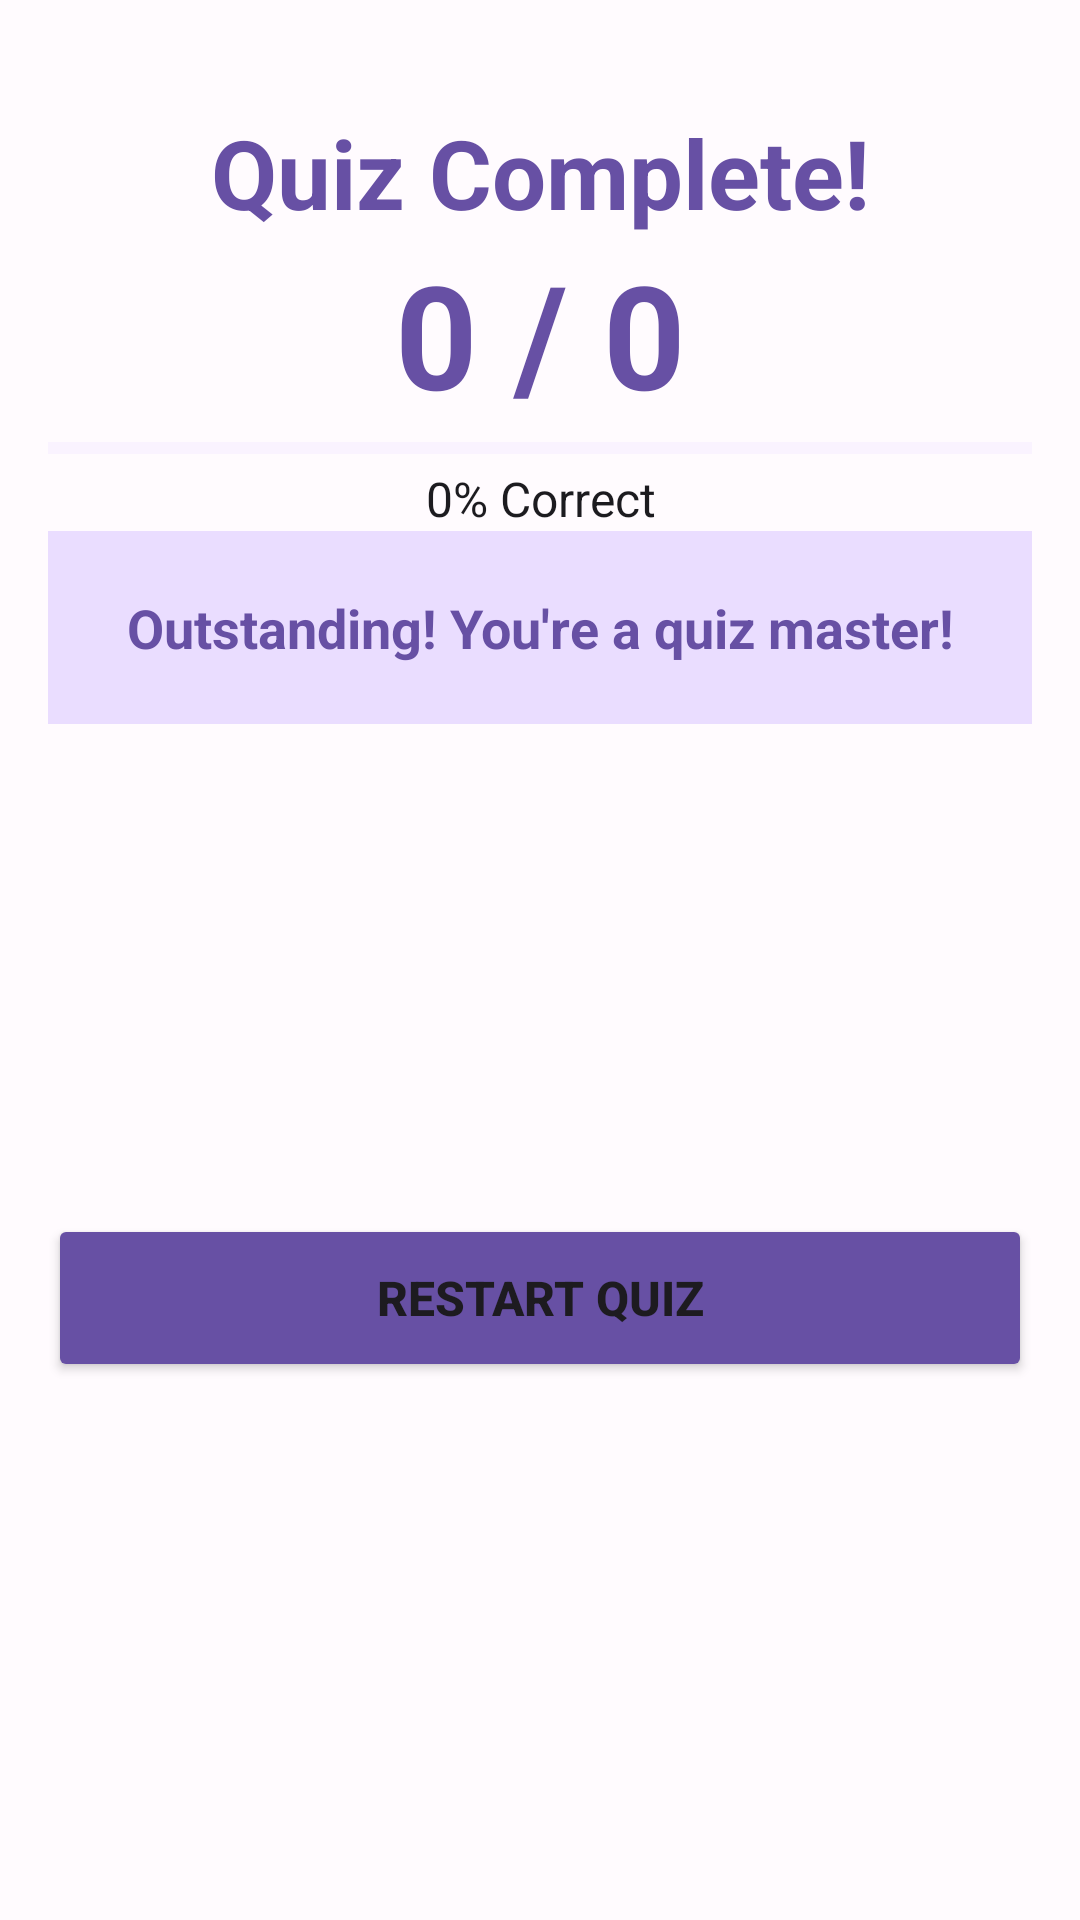

Here is an Android app screen rendered from its layout file. Give the layout XML and the strings, colors and styles it references.
<!-- AndroidManifest.xml: application theme Theme.MyQuizApp -->
<!-- res/layout/fragment_results.xml -->
<?xml version="1.0" encoding="utf-8"?>
<androidx.core.widget.NestedScrollView xmlns:android="http://schemas.android.com/apk/res/android"
    xmlns:app="http://schemas.android.com/apk/res-auto"
    xmlns:tools="http://schemas.android.com/tools"
    android:layout_width="match_parent"
    android:layout_height="match_parent"
    android:background="@color/quiz_background"
    android:fillViewport="true"
    tools:context=".ui.screens.ResultsFragment">

    <androidx.constraintlayout.widget.ConstraintLayout
        android:layout_width="match_parent"
        android:layout_height="wrap_content"
        android:padding="16dp"
        android:paddingTop="40dp">

        <TextView
            android:id="@+id/completeText"
            android:layout_width="wrap_content"
            android:layout_height="wrap_content"
            android:layout_marginBottom="32dp"
            android:paddingTop="20dp"
            android:text="Quiz Complete!"
            android:textColor="@color/quiz_primary"
            android:textSize="32sp"
            android:textStyle="bold"
            app:layout_constraintEnd_toEndOf="parent"
            app:layout_constraintStart_toStartOf="parent"
            app:layout_constraintTop_toTopOf="parent" />

        <TextView
            android:id="@+id/scoreText"
            android:layout_width="wrap_content"
            android:layout_height="wrap_content"
            android:layout_marginBottom="16dp"
            android:text="0 / 0"
            android:textColor="@color/quiz_primary"
            android:textSize="48sp"
            android:textStyle="bold"
            android:gravity="center"
            app:layout_constraintEnd_toEndOf="parent"
            app:layout_constraintStart_toStartOf="parent"
            app:layout_constraintTop_toBottomOf="@+id/completeText" />

        <ProgressBar
            android:id="@+id/scoreProgressBar"
            style="?android:attr/progressBarStyleHorizontal"
            android:layout_width="0dp"
            android:layout_height="12dp"
            android:layout_marginBottom="16dp"
            android:progressTint="@color/quiz_primary"
            android:progressBackgroundTint="@color/quiz_primary_container"
            tools:progress="75"
            app:layout_constraintEnd_toEndOf="parent"
            app:layout_constraintStart_toStartOf="parent"
            app:layout_constraintTop_toBottomOf="@+id/scoreText" />

        <TextView
            android:id="@+id/percentageText"
            android:layout_width="wrap_content"
            android:layout_height="wrap_content"
            android:layout_marginBottom="24dp"
            android:text="0% Correct"
            android:textColor="@color/quiz_on_surface"
            android:textSize="16sp"
            android:gravity="center"
            app:layout_constraintEnd_toEndOf="parent"
            app:layout_constraintStart_toStartOf="parent"
            app:layout_constraintTop_toBottomOf="@+id/scoreProgressBar" />

        <LinearLayout
            android:layout_width="0dp"
            android:layout_height="wrap_content"
            android:layout_marginBottom="24dp"
            android:orientation="horizontal"
            app:layout_constraintEnd_toEndOf="parent"
            app:layout_constraintStart_toStartOf="parent"
            app:layout_constraintTop_toBottomOf="@+id/percentageText">

            <TextView
                android:id="@+id/skippedText"
                android:layout_width="0dp"
                android:layout_height="wrap_content"
                android:layout_marginEnd="8dp"
                android:layout_weight="1"
                android:text="0 skipped"
                android:textColor="@color/quiz_secondary"
                android:textSize="18sp"
                android:textStyle="bold"
                android:gravity="center"
                android:background="@color/quiz_secondary_container"
                android:padding="16dp" />

            <TextView
                android:id="@+id/streakText"
                android:layout_width="0dp"
                android:layout_height="wrap_content"
                android:layout_marginStart="8dp"
                android:layout_weight="1"
                android:text="0 streak"
                android:textColor="@color/quiz_tertiary"
                android:textSize="18sp"
                android:textStyle="bold"
                android:gravity="center"
                android:background="@color/quiz_tertiary_container"
                android:padding="16dp" />

        </LinearLayout>

        <TextView
            android:id="@+id/performanceMessage"
            android:layout_width="0dp"
            android:layout_height="wrap_content"
            android:layout_marginBottom="32dp"
            android:text="Outstanding! You're a quiz master!"
            android:textColor="@color/quiz_primary"
            android:textSize="18sp"
            android:textStyle="bold"
            android:gravity="center"
            android:background="@color/quiz_primary_container"
            android:padding="20dp"
            app:layout_constraintEnd_toEndOf="parent"
            app:layout_constraintStart_toStartOf="parent"
            app:layout_constraintTop_toBottomOf="@+id/percentageText" />

        <Button
            android:id="@+id/restartButton"
            android:layout_width="0dp"
            android:layout_height="56dp"
            android:text="Restart Quiz"
            android:textSize="16sp"
            android:textStyle="bold"
            android:backgroundTint="@color/quiz_primary"
            app:layout_constraintBottom_toBottomOf="parent"
            app:layout_constraintEnd_toEndOf="parent"
            app:layout_constraintStart_toStartOf="parent"
            app:layout_constraintTop_toBottomOf="@+id/performanceMessage" />

    </androidx.constraintlayout.widget.ConstraintLayout>

</androidx.core.widget.NestedScrollView>
<!-- resources referenced by this layout -->
<resources>
  <color name="quiz_background">#FFFFFBFE</color>
  <color name="quiz_on_surface">#FF1C1B1F</color>
  <color name="quiz_primary">#FF6750A4</color>
  <color name="quiz_primary_container">#FFEADDFF</color>
  <color name="quiz_secondary">#FF625B71</color>
  <color name="quiz_secondary_container">#FFE8DEF8</color>
  <color name="quiz_tertiary">#FF7D5260</color>
  <color name="quiz_tertiary_container">#FFFFD8E4</color>
  <style name="Theme.MyQuizApp" parent="Theme.Material3.DayNight.NoActionBar">
          
          <item name="colorPrimary">@color/quiz_primary</item>
          <item name="colorOnPrimary">@color/quiz_on_primary</item>
          <item name="colorPrimaryContainer">@color/quiz_primary_container</item>
          <item name="colorOnPrimaryContainer">@color/quiz_on_primary_container</item>
          <item name="colorSecondary">@color/quiz_secondary</item>
          <item name="colorOnSecondary">@color/quiz_on_secondary</item>
          <item name="colorSecondaryContainer">@color/quiz_secondary_container</item>
          <item name="colorOnSecondaryContainer">@color/quiz_on_secondary_container</item>
          <item name="colorTertiary">@color/quiz_tertiary</item>
          <item name="colorOnTertiary">@color/quiz_on_tertiary</item>
          <item name="colorTertiaryContainer">@color/quiz_tertiary_container</item>
          <item name="colorOnTertiaryContainer">@color/quiz_on_tertiary_container</item>
          <item name="colorError">@color/quiz_error</item>
          <item name="colorOnError">@color/quiz_on_error</item>
          <item name="colorErrorContainer">@color/quiz_error_container</item>
          <item name="colorOnErrorContainer">@color/quiz_on_error_container</item>
          <item name="android:colorBackground">@color/quiz_background</item>
          <item name="colorOnBackground">@color/quiz_on_background</item>
          <item name="colorSurface">@color/quiz_surface</item>
          <item name="colorOnSurface">@color/quiz_on_surface</item>
          <item name="colorSurfaceVariant">@color/quiz_surface_variant</item>
          <item name="colorOnSurfaceVariant">@color/quiz_on_surface_variant</item>
          <item name="colorOutline">@color/quiz_outline</item>
          <item name="colorOutlineVariant">@color/quiz_outline_variant</item>
      </style>
  <color name="quiz_on_primary">#FFFFFFFF</color>
  <color name="quiz_on_primary_container">#FF21005D</color>
  <color name="quiz_on_secondary">#FFFFFFFF</color>
  <color name="quiz_on_secondary_container">#FF1D192B</color>
  <color name="quiz_on_tertiary">#FFFFFFFF</color>
  <color name="quiz_on_tertiary_container">#FF31111D</color>
  <color name="quiz_error">#FFBA1A1A</color>
  <color name="quiz_on_error">#FFFFFFFF</color>
  <color name="quiz_error_container">#FFFFDAD6</color>
  <color name="quiz_on_error_container">#FF410002</color>
  <color name="quiz_on_background">#FF1C1B1F</color>
  <color name="quiz_surface">#FFFFFBFE</color>
  <color name="quiz_surface_variant">#FFE7E0EC</color>
  <color name="quiz_on_surface_variant">#FF49454F</color>
  <color name="quiz_outline">#FF79747E</color>
  <color name="quiz_outline_variant">#FFCAC4D0</color>
</resources>
